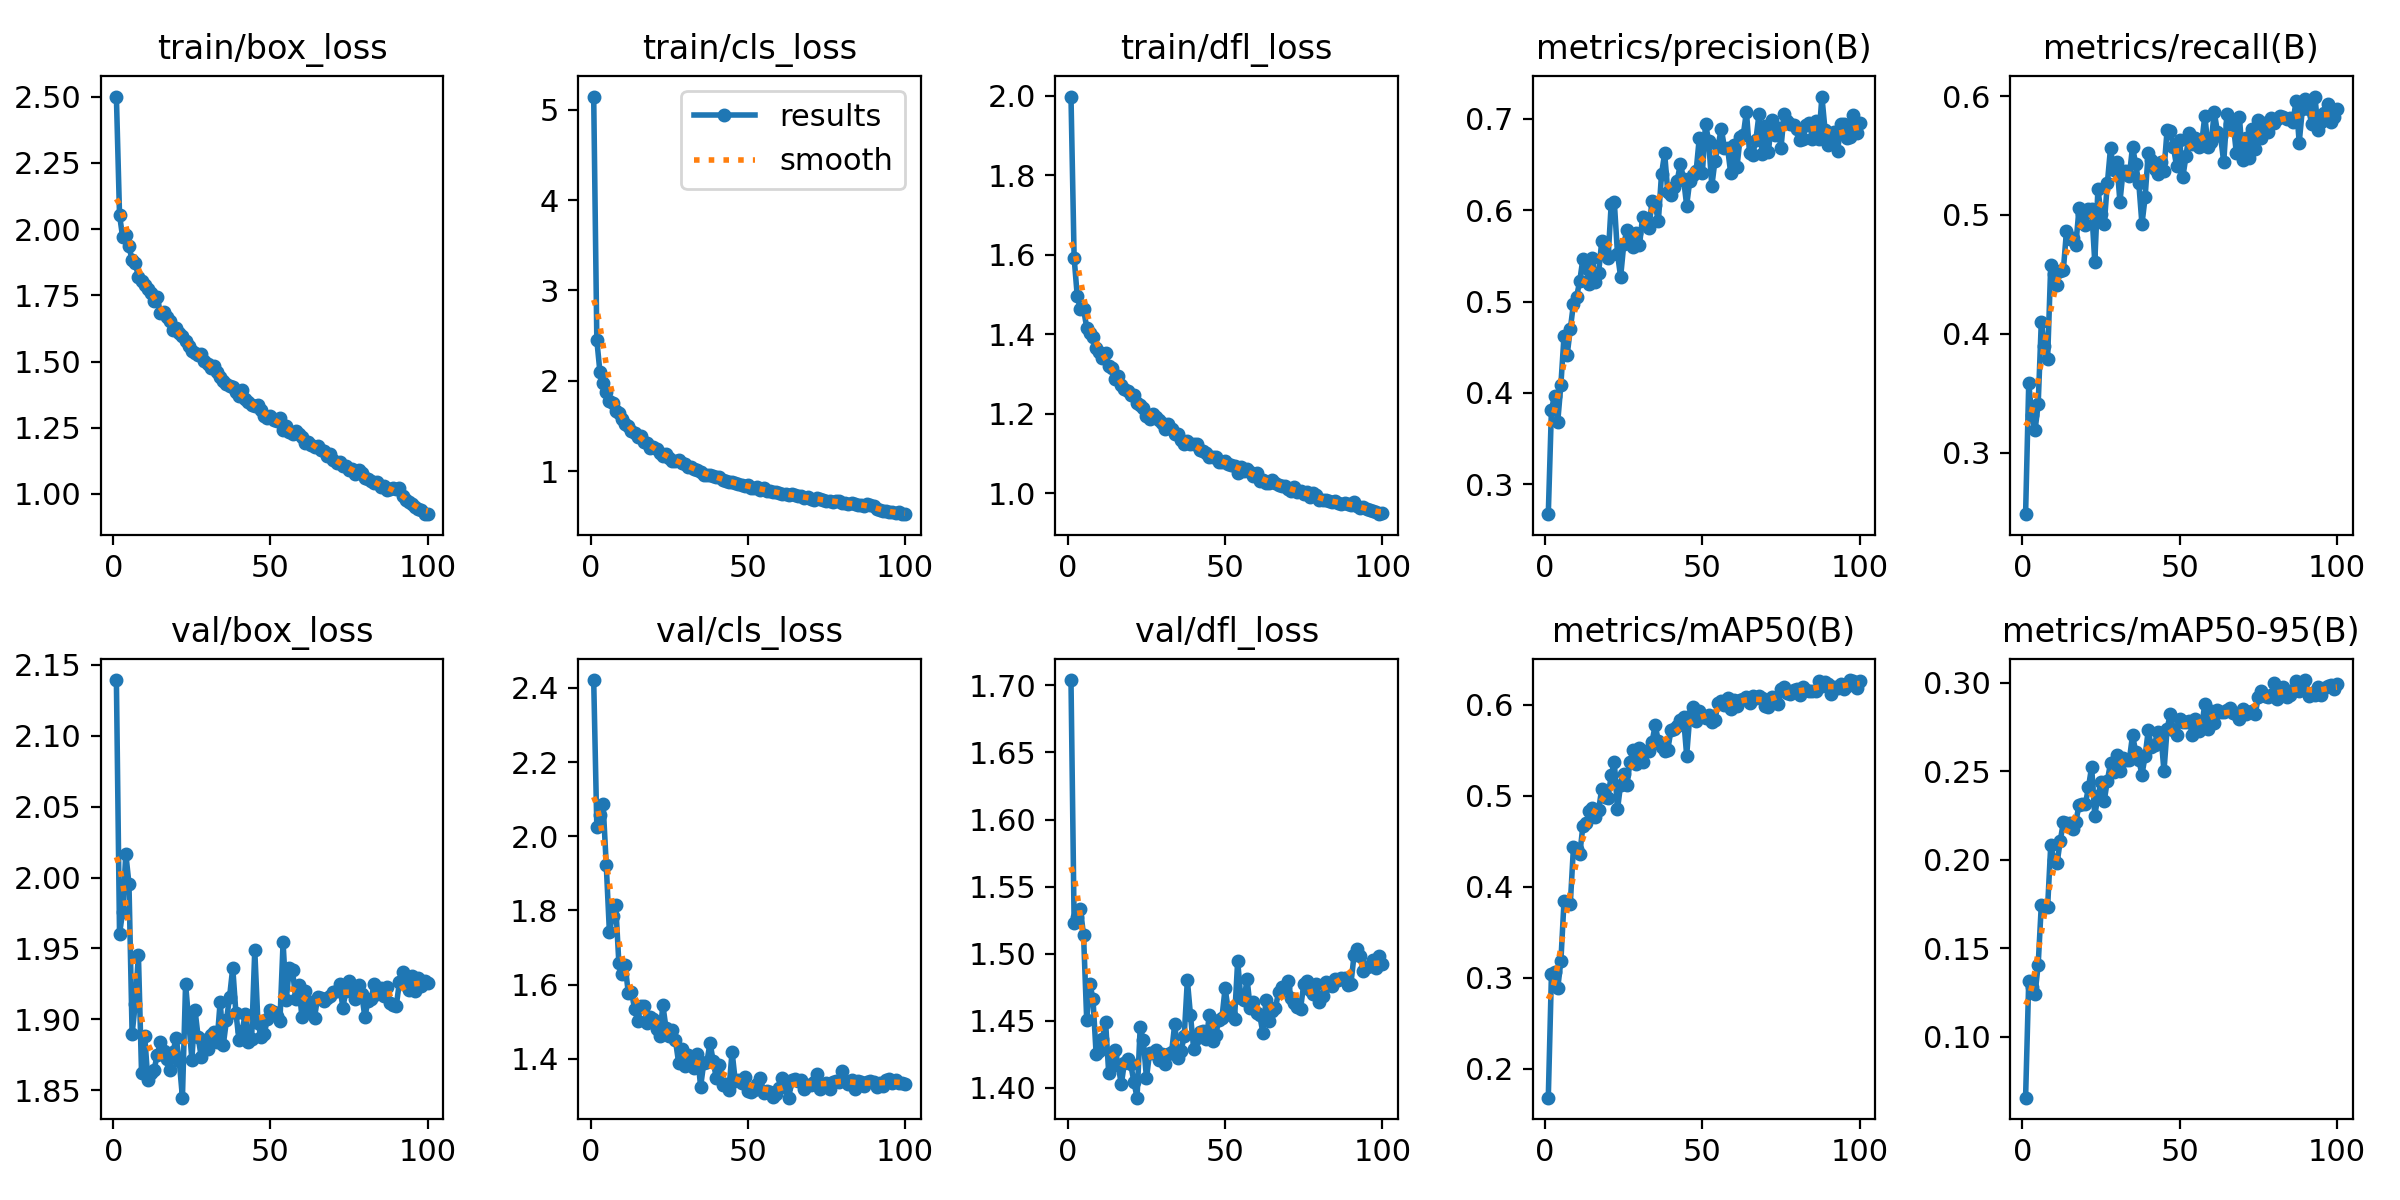

The table this chart was drawn from, first rows:
epoch, time, train/box_loss, train/cls_loss, train/dfl_loss, metrics/precision(B), metrics/recall(B), metrics/mAP50(B), metrics/mAP50-95(B), val/box_loss, val/cls_loss, val/dfl_loss, lr/pg0, lr/pg1, lr/pg2, lr/pg3, lr/pg4, lr/pg5, lr/pg6, lr/pg7
1, 56.85, 2.501, 5.148, 1.998, 0.2673, 0.2482, 0.1683, 0.06549, 2.139, 2.421, 1.704, 0.001246, 0.0004152, 0.001246, 0.0004152, 0.001246, 0.0004152, 0.001246, 0.0004152
2, 100, 2.054, 2.449, 1.592, 0.3817, 0.3582, 0.3037, 0.1315, 1.96, 2.024, 1.522, 0.002471, 0.0008237, 0.002471, 0.0008237, 0.002471, 0.0008237, 0.002471, 0.0008237
3, 140.9, 1.969, 2.093, 1.495, 0.3971, 0.3314, 0.306, 0.1279, 1.976, 2.057, 1.527, 0.003672, 0.001224, 0.003672, 0.001224, 0.003672, 0.001224, 0.003672, 0.001224
4, 182.1, 1.976, 1.971, 1.462, 0.3684, 0.3187, 0.2886, 0.1242, 2.017, 2.086, 1.533, 0.003639, 0.001213, 0.003639, 0.001213, 0.003639, 0.001213, 0.003639, 0.001213
5, 223.8, 1.936, 1.875, 1.463, 0.4087, 0.3405, 0.3182, 0.1405, 1.996, 1.922, 1.514, 0.003602, 0.0012, 0.003602, 0.0012, 0.003602, 0.0012, 0.003602, 0.0012
6, 266.2, 1.882, 1.78, 1.417, 0.4622, 0.4102, 0.384, 0.1745, 1.89, 1.741, 1.45, 0.003564, 0.001188, 0.003564, 0.001188, 0.003564, 0.001188, 0.003564, 0.001188
7, 308.9, 1.872, 1.757, 1.404, 0.4417, 0.3901, 0.3817, 0.1734, 1.911, 1.786, 1.478, 0.003527, 0.001176, 0.003527, 0.001176, 0.003527, 0.001176, 0.003527, 0.001176
8, 351.8, 1.821, 1.67, 1.393, 0.4699, 0.3784, 0.3811, 0.1732, 1.946, 1.815, 1.466, 0.00349, 0.001163, 0.00349, 0.001163, 0.00349, 0.001163, 0.00349, 0.001163
9, 395.3, 1.805, 1.64, 1.364, 0.4976, 0.458, 0.4437, 0.2082, 1.862, 1.659, 1.425, 0.003453, 0.001151, 0.003453, 0.001151, 0.003453, 0.001151, 0.003453, 0.001151
10, 438.9, 1.789, 1.578, 1.355, 0.5053, 0.4499, 0.4414, 0.1998, 1.889, 1.628, 1.427, 0.003416, 0.001139, 0.003416, 0.001139, 0.003416, 0.001139, 0.003416, 0.001139
11, 482.7, 1.773, 1.523, 1.341, 0.5225, 0.4411, 0.4357, 0.198, 1.857, 1.652, 1.436, 0.003379, 0.001126, 0.003379, 0.001126, 0.003379, 0.001126, 0.003379, 0.001126
12, 526.6, 1.761, 1.495, 1.353, 0.5468, 0.4528, 0.4667, 0.2104, 1.862, 1.578, 1.449, 0.003342, 0.001114, 0.003342, 0.001114, 0.003342, 0.001114, 0.003342, 0.001114
13, 570.6, 1.729, 1.446, 1.32, 0.5367, 0.4533, 0.4697, 0.2211, 1.865, 1.581, 1.411, 0.003305, 0.001102, 0.003305, 0.001102, 0.003305, 0.001102, 0.003305, 0.001102
14, 614.5, 1.745, 1.42, 1.315, 0.5192, 0.4864, 0.4829, 0.2206, 1.875, 1.534, 1.425, 0.003267, 0.001089, 0.003267, 0.001089, 0.003267, 0.001089, 0.003267, 0.001089
15, 658.7, 1.683, 1.372, 1.288, 0.5481, 0.4793, 0.4866, 0.2208, 1.884, 1.502, 1.428, 0.00323, 0.001077, 0.00323, 0.001077, 0.00323, 0.001077, 0.00323, 0.001077
16, 703, 1.687, 1.383, 1.294, 0.5213, 0.4802, 0.4769, 0.2172, 1.878, 1.543, 1.417, 0.003193, 0.001064, 0.003193, 0.001064, 0.003193, 0.001064, 0.003193, 0.001064
17, 748.2, 1.668, 1.322, 1.273, 0.5313, 0.475, 0.4843, 0.2216, 1.872, 1.543, 1.403, 0.003156, 0.001052, 0.003156, 0.001052, 0.003156, 0.001052, 0.003156, 0.001052
18, 792.4, 1.653, 1.306, 1.263, 0.5664, 0.5059, 0.508, 0.2311, 1.864, 1.497, 1.419, 0.003119, 0.00104, 0.003119, 0.00104, 0.003119, 0.00104, 0.003119, 0.00104
19, 837.4, 1.621, 1.259, 1.257, 0.553, 0.5004, 0.4989, 0.2316, 1.877, 1.512, 1.421, 0.003082, 0.001027, 0.003082, 0.001027, 0.003082, 0.001027, 0.003082, 0.001027
20, 881.9, 1.626, 1.262, 1.247, 0.5473, 0.4914, 0.4981, 0.2313, 1.887, 1.507, 1.417, 0.003045, 0.001015, 0.003045, 0.001015, 0.003045, 0.001015, 0.003045, 0.001015
21, 926.5, 1.607, 1.239, 1.247, 0.6065, 0.505, 0.5228, 0.241, 1.87, 1.479, 1.404, 0.003008, 0.001002, 0.003008, 0.001002, 0.003008, 0.001002, 0.003008, 0.001002
22, 970.8, 1.595, 1.198, 1.228, 0.6086, 0.5053, 0.5367, 0.2525, 1.845, 1.461, 1.393, 0.00297, 0.0009901, 0.00297, 0.0009901, 0.00297, 0.0009901, 0.00297, 0.0009901
23, 1016, 1.579, 1.171, 1.222, 0.5525, 0.4601, 0.485, 0.225, 1.925, 1.544, 1.445, 0.002933, 0.0009778, 0.002933, 0.0009778, 0.002933, 0.0009778, 0.002933, 0.0009778
24, 1060, 1.56, 1.194, 1.215, 0.5271, 0.5217, 0.5125, 0.236, 1.899, 1.482, 1.435, 0.002896, 0.0009654, 0.002896, 0.0009654, 0.002896, 0.0009654, 0.002896, 0.0009654
25, 1105, 1.541, 1.143, 1.195, 0.5627, 0.5007, 0.5239, 0.2437, 1.872, 1.462, 1.407, 0.002859, 0.000953, 0.002859, 0.000953, 0.002859, 0.000953, 0.002859, 0.000953
26, 1150, 1.534, 1.112, 1.185, 0.5783, 0.4919, 0.5117, 0.2333, 1.907, 1.477, 1.426, 0.002822, 0.0009406, 0.002822, 0.0009406, 0.002822, 0.0009406, 0.002822, 0.0009406
27, 1196, 1.525, 1.11, 1.201, 0.5734, 0.5265, 0.5375, 0.2447, 1.888, 1.449, 1.426, 0.002785, 0.0009283, 0.002785, 0.0009283, 0.002785, 0.0009283, 0.002785, 0.0009283
28, 1241, 1.529, 1.118, 1.192, 0.5599, 0.5562, 0.5506, 0.2545, 1.873, 1.39, 1.428, 0.002748, 0.0009159, 0.002748, 0.0009159, 0.002748, 0.0009159, 0.002748, 0.0009159
29, 1286, 1.501, 1.089, 1.185, 0.575, 0.5377, 0.5346, 0.2495, 1.886, 1.427, 1.421, 0.00271, 0.0009035, 0.00271, 0.0009035, 0.00271, 0.0009035, 0.00271, 0.0009035
30, 1332, 1.492, 1.073, 1.177, 0.5616, 0.5446, 0.5527, 0.2594, 1.879, 1.381, 1.425, 0.002673, 0.0008911, 0.002673, 0.0008911, 0.002673, 0.0008911, 0.002673, 0.0008911
31, 1378, 1.476, 1.046, 1.161, 0.5932, 0.511, 0.5372, 0.2504, 1.889, 1.411, 1.418, 0.002636, 0.0008787, 0.002636, 0.0008787, 0.002636, 0.0008787, 0.002636, 0.0008787
32, 1424, 1.485, 1.043, 1.174, 0.5859, 0.537, 0.5489, 0.2576, 1.891, 1.397, 1.425, 0.002599, 0.0008664, 0.002599, 0.0008664, 0.002599, 0.0008664, 0.002599, 0.0008664
33, 1468, 1.462, 1.027, 1.162, 0.5805, 0.5372, 0.5489, 0.2564, 1.884, 1.374, 1.427, 0.002562, 0.000854, 0.002562, 0.000854, 0.002562, 0.000854, 0.002562, 0.000854
34, 1513, 1.44, 1.015, 1.149, 0.6105, 0.5326, 0.5598, 0.2566, 1.913, 1.412, 1.448, 0.002525, 0.0008416, 0.002525, 0.0008416, 0.002525, 0.0008416, 0.002525, 0.0008416
35, 1558, 1.428, 0.9885, 1.148, 0.6056, 0.5575, 0.5776, 0.2704, 1.882, 1.324, 1.422, 0.002488, 0.0008293, 0.002488, 0.0008293, 0.002488, 0.0008293, 0.002488, 0.0008293
36, 1604, 1.417, 0.9528, 1.135, 0.5882, 0.5426, 0.5602, 0.2612, 1.899, 1.388, 1.427, 0.002451, 0.0008169, 0.002451, 0.0008169, 0.002451, 0.0008169, 0.002451, 0.0008169
37, 1650, 1.408, 0.9593, 1.125, 0.6395, 0.5267, 0.5536, 0.2565, 1.916, 1.392, 1.439, 0.002413, 0.0008045, 0.002413, 0.0008045, 0.002413, 0.0008045, 0.002413, 0.0008045
38, 1697, 1.404, 0.9577, 1.13, 0.6624, 0.4921, 0.5496, 0.2481, 1.937, 1.443, 1.48, 0.002376, 0.0007921, 0.002376, 0.0007921, 0.002376, 0.0007921, 0.002376, 0.0007921
39, 1744, 1.384, 0.944, 1.123, 0.6197, 0.5147, 0.5508, 0.2585, 1.905, 1.393, 1.454, 0.002339, 0.0007797, 0.002339, 0.0007797, 0.002339, 0.0007797, 0.002339, 0.0007797
40, 1788, 1.37, 0.9325, 1.124, 0.6165, 0.5524, 0.5723, 0.2731, 1.885, 1.347, 1.429, 0.002302, 0.0007674, 0.002302, 0.0007674, 0.002302, 0.0007674, 0.002302, 0.0007674
41, 1833, 1.393, 0.9339, 1.123, 0.626, 0.5458, 0.5739, 0.2636, 1.892, 1.382, 1.437, 0.002265, 0.000755, 0.002265, 0.000755, 0.002265, 0.000755, 0.002265, 0.000755
42, 1878, 1.36, 0.9006, 1.11, 0.6325, 0.5387, 0.5763, 0.2651, 1.904, 1.329, 1.442, 0.002228, 0.0007426, 0.002228, 0.0007426, 0.002228, 0.0007426, 0.002228, 0.0007426
43, 1922, 1.346, 0.8933, 1.105, 0.6512, 0.5346, 0.5834, 0.2724, 1.884, 1.33, 1.443, 0.002191, 0.0007302, 0.002191, 0.0007302, 0.002191, 0.0007302, 0.002191, 0.0007302
44, 1967, 1.335, 0.8763, 1.101, 0.6345, 0.5441, 0.5865, 0.2714, 1.886, 1.315, 1.436, 0.002154, 0.0007179, 0.002154, 0.0007179, 0.002154, 0.0007179, 0.002154, 0.0007179
45, 2013, 1.333, 0.8777, 1.091, 0.6052, 0.5373, 0.5444, 0.25, 1.949, 1.419, 1.454, 0.002116, 0.0007055, 0.002116, 0.0007055, 0.002116, 0.0007055, 0.002116, 0.0007055
46, 2058, 1.334, 0.8733, 1.092, 0.6326, 0.5716, 0.5882, 0.2741, 1.898, 1.341, 1.435, 0.002079, 0.0006931, 0.002079, 0.0006931, 0.002079, 0.0006931, 0.002079, 0.0006931
47, 2102, 1.317, 0.8619, 1.092, 0.6386, 0.5705, 0.5972, 0.2822, 1.887, 1.341, 1.439, 0.002042, 0.0006808, 0.002042, 0.0006808, 0.002042, 0.0006808, 0.002042, 0.0006808
48, 2146, 1.296, 0.8487, 1.079, 0.6425, 0.5573, 0.5821, 0.2735, 1.89, 1.336, 1.45, 0.002005, 0.0006684, 0.002005, 0.0006684, 0.002005, 0.0006684, 0.002005, 0.0006684
49, 2191, 1.287, 0.8373, 1.079, 0.6787, 0.541, 0.5929, 0.2707, 1.9, 1.35, 1.452, 0.001968, 0.000656, 0.001968, 0.000656, 0.001968, 0.000656, 0.001968, 0.000656
50, 2235, 1.294, 0.842, 1.082, 0.6412, 0.5626, 0.5875, 0.2795, 1.906, 1.314, 1.474, 0.001931, 0.0006436, 0.001931, 0.0006436, 0.001931, 0.0006436, 0.001931, 0.0006436
51, 2279, 1.279, 0.8158, 1.075, 0.6949, 0.5319, 0.5862, 0.2776, 1.905, 1.31, 1.458, 0.001894, 0.0006312, 0.001894, 0.0006312, 0.001894, 0.0006312, 0.001894, 0.0006312
52, 2324, 1.277, 0.8069, 1.072, 0.6754, 0.5492, 0.5884, 0.2776, 1.903, 1.314, 1.454, 0.001857, 0.0006189, 0.001857, 0.0006189, 0.001857, 0.0006189, 0.001857, 0.0006189
53, 2369, 1.285, 0.8205, 1.069, 0.6266, 0.5689, 0.5817, 0.2785, 1.899, 1.332, 1.452, 0.001819, 0.0006065, 0.001819, 0.0006065, 0.001819, 0.0006065, 0.001819, 0.0006065
54, 2414, 1.243, 0.7945, 1.05, 0.6542, 0.5595, 0.5837, 0.2707, 1.954, 1.349, 1.495, 0.001782, 0.0005941, 0.001782, 0.0005941, 0.001782, 0.0005941, 0.001782, 0.0005941
55, 2459, 1.256, 0.8077, 1.067, 0.6704, 0.5648, 0.6021, 0.2798, 1.914, 1.307, 1.467, 0.001745, 0.0005818, 0.001745, 0.0005818, 0.001745, 0.0005818, 0.001745, 0.0005818
56, 2503, 1.235, 0.7818, 1.057, 0.6894, 0.5572, 0.6045, 0.2729, 1.936, 1.312, 1.466, 0.001708, 0.0005694, 0.001708, 0.0005694, 0.001708, 0.0005694, 0.001708, 0.0005694
57, 2548, 1.226, 0.7776, 1.06, 0.6688, 0.5608, 0.6004, 0.2755, 1.935, 1.309, 1.481, 0.001671, 0.000557, 0.001671, 0.000557, 0.001671, 0.000557, 0.001671, 0.000557
58, 2593, 1.239, 0.7721, 1.053, 0.6683, 0.5833, 0.6071, 0.2882, 1.915, 1.297, 1.459, 0.001634, 0.0005446, 0.001634, 0.0005446, 0.001634, 0.0005446, 0.001634, 0.0005446
59, 2638, 1.228, 0.764, 1.044, 0.6408, 0.5572, 0.5958, 0.2739, 1.925, 1.305, 1.464, 0.001597, 0.0005322, 0.001597, 0.0005322, 0.001597, 0.0005322, 0.001597, 0.0005322
60, 2683, 1.215, 0.7573, 1.05, 0.672, 0.5612, 0.6055, 0.2838, 1.902, 1.321, 1.456, 0.00156, 0.0005199, 0.00156, 0.0005199, 0.00156, 0.0005199, 0.00156, 0.0005199
... 40 more rows
